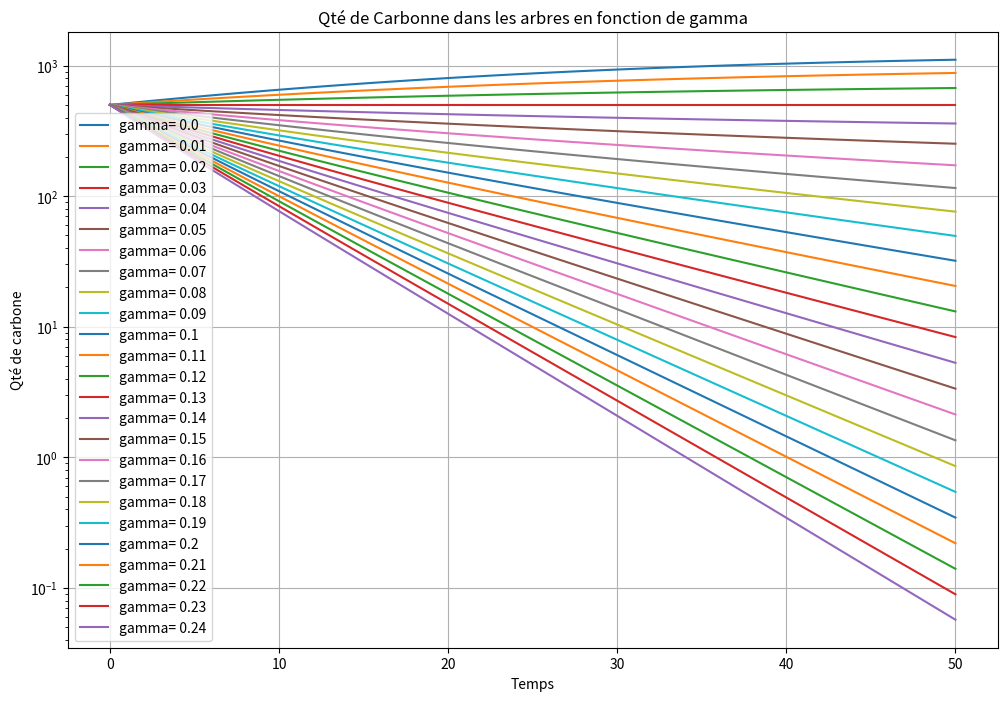

This figure's Python source:
import numpy as np
import matplotlib.pyplot as plt

#Paramètres avec des valeurs aléatoires pour le moment
alpha =0.08
beta = 0.02
gamma = 0.01
delta = 0.01
K =2000


T=50
N=100
h=(T/N)



t=np.linspace(0, T, N)

#Initialisation
CA = np.zeros(N)
CT = np.zeros(N)
CS = np.zeros(N)

#Conditions initiales
CA[0]=750 #Qté actuelle de carbone stockée dans l'atmosphère
CT[0]=500 #Qté actuelle de carbone stockée dans les arbres
CS[0]=1500 #Qté actuelle de carbone stockée dans les sols

def S(CT, alpha, K):
    return alpha * CT * (1 - CT / K)

def dS(CT, alpha, K):
    return alpha * (1 - (2 / K) * CT)

#Méthode Euler implicite
def G(CT_next, CT, alpha, beta, gamma, delta, K):
    return CT_next - CT - h * (S(CT_next, alpha, K) - (beta+delta+gamma)*CT_next)

def dG(CT_next, alpha, beta, gamma, delta, K):
    return 1 - h * (dS(CT_next, alpha, K) - (beta + delta + gamma))

def newton(CT, alpha, beta, gamma, delta, K, eps=1e-6, Nmax=50):
    x=CT
    k=0
    erreur=abs(G(x, CT, alpha, beta, gamma, delta, K))
    while erreur > eps and k < Nmax:
        x=x-G(x,CT, alpha, beta, gamma, delta, K)/dG(x, alpha, beta, gamma, delta, K)
        k=k+1
        erreur=abs(G(x, CT, alpha, beta, gamma, delta, K))
    return x

#On fait varier alpha et on regarde l'évolution de la Qté de carbone dans l'atmosphère


def resolution(alpha, beta, gamma, delta, K):
    for i in range(1, N):
        CT_next=newton(CT[i-1], alpha, beta, gamma, delta, K)
        CS_next=(CS[i-1] + h*(gamma + delta)*CT_next) / (1 + h*delta)
        CA_next=CA[i-1] + h*(-S(CT_next, alpha, K) + beta*CT_next + delta*CS_next)

        CT[i]=CT_next
        CS[i]=CS_next
        CA[i]=CA_next

    return (CA, CT, CS)



def plot_parametre():
    gamma_val = np.arange(0, 0.25, 0.01)
    plt.figure(figsize=(12, 8))
    for gamma in gamma_val:
        (CA, CT, CS)=resolution(alpha, beta, gamma, delta, K)
        plt.semilogy(t, CT, label='gamma= ' + str(round(gamma, 2)))
    plt.title("Qté de Carbonne dans les arbres en fonction de gamma")
    plt.xlabel("Temps")
    plt.ylabel("Qté de carbone")
    plt.legend(loc='lower left')
    plt.grid(True)
    plt.show()


plot_parametre()
